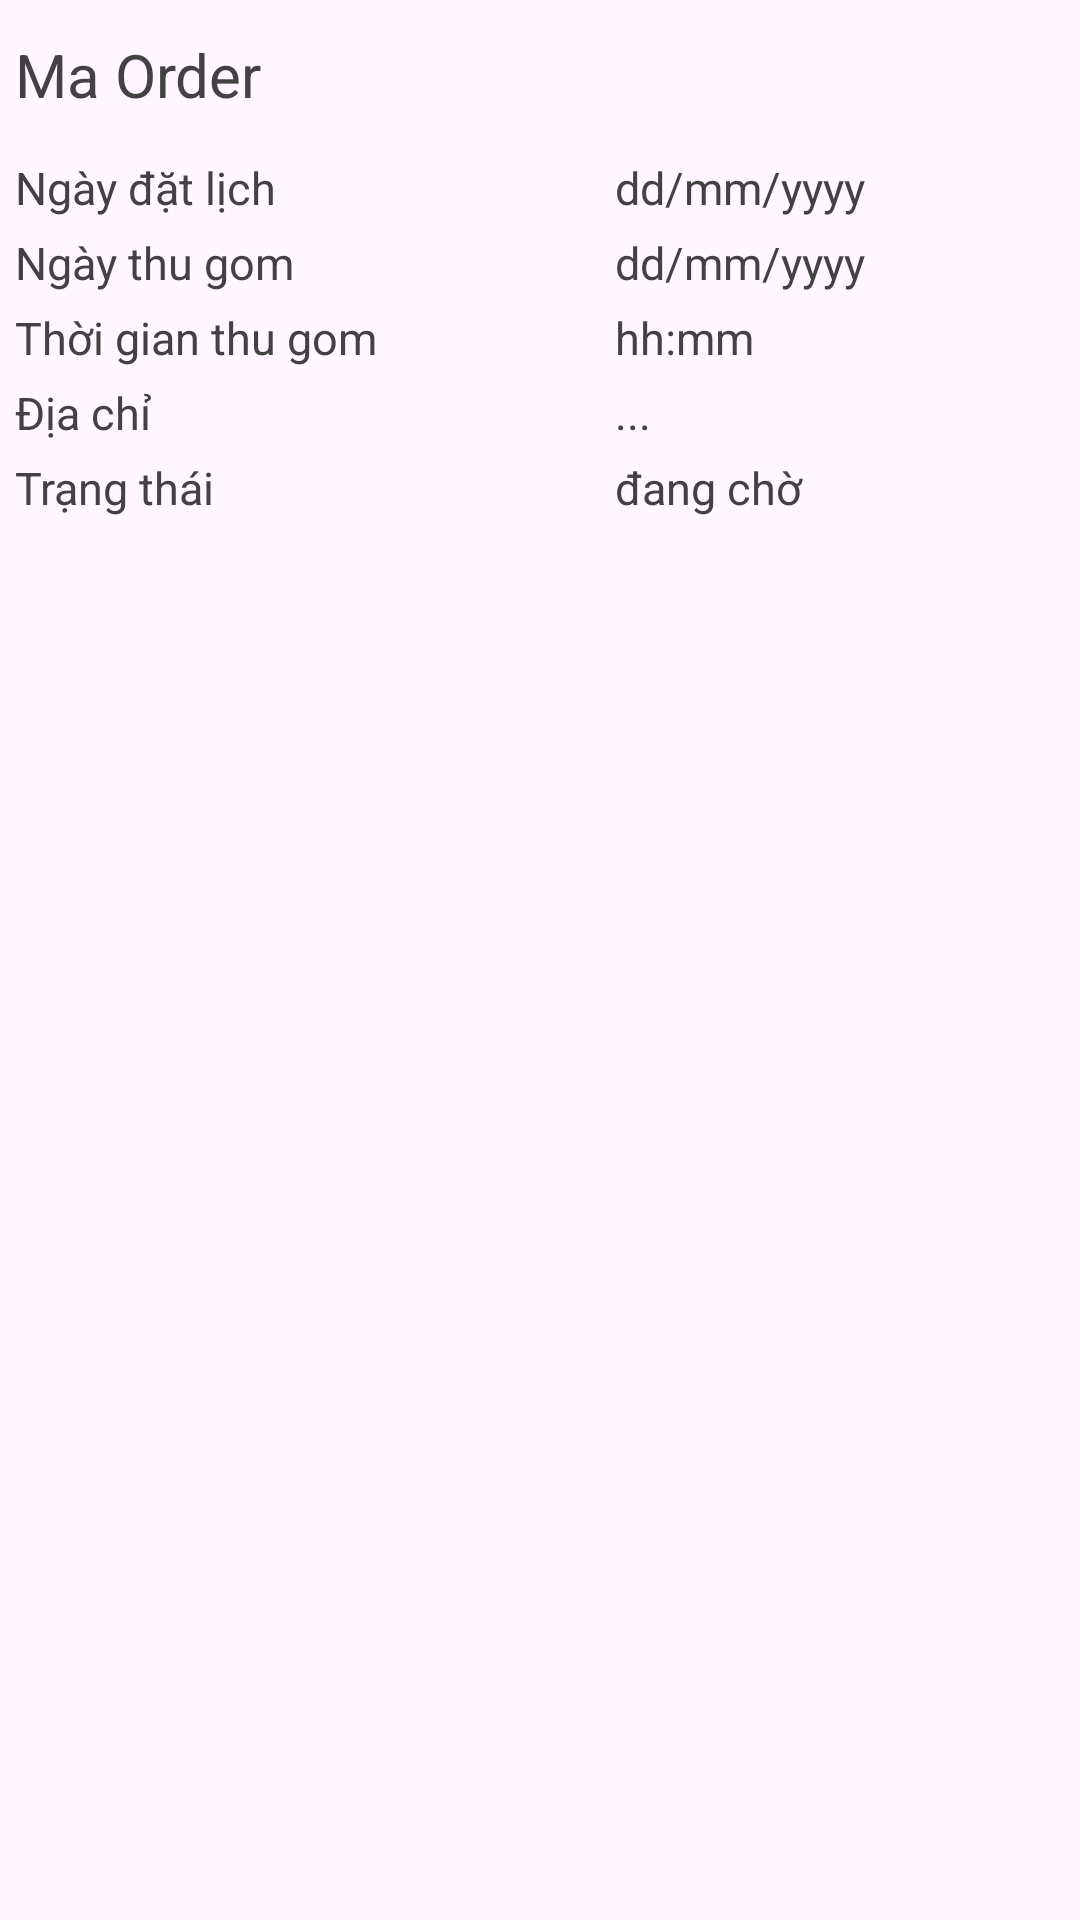

Write the Android layout XML for this screen, with the resource values it uses.
<!-- AndroidManifest.xml: application theme Theme.Exe201 -->
<!-- res/layout/my_order_row.xml -->
<?xml version="1.0" encoding="utf-8"?>
<RelativeLayout xmlns:android="http://schemas.android.com/apk/res/android"
    android:layout_width="match_parent"
    android:layout_height="wrap_content"
    android:layout_marginVertical="10dp">
    <TextView
        android:id="@+id/tvOrderCode"
        android:layout_width="200dp"
        android:layout_height="50dp"
        android:text="Ma Order"
        android:paddingLeft="5dp"
        android:gravity="center_vertical"
        android:textSize="20dp"
        android:textColor="@color/cardview_dark_background"/>
    <LinearLayout
        android:id="@+id/LLCreateDate"
        android:layout_width="match_parent"
        android:layout_height="wrap_content"
        android:layout_below="@+id/tvOrderCode"
        android:orientation="horizontal">
        <TextView
            android:layout_width="200dp"
            android:layout_height="25dp"
            android:text="Ngày đặt lịch"
            android:paddingLeft="5dp"
            android:gravity="center_vertical"
            android:textSize="15sp"
            android:textColor="@color/cardview_dark_background"/>

        <TextView
            android:id="@+id/tvCreateDate"
            android:layout_width="200dp"
            android:layout_height="25dp"
            android:text="dd/mm/yyyy"
            android:paddingLeft="5dp"
            android:gravity="center_vertical"
            android:textSize="15sp"
            android:textColor="@color/cardview_dark_background"/>

    </LinearLayout>
    <LinearLayout
        android:id="@+id/LLOrderDate"
        android:layout_width="match_parent"
        android:layout_height="wrap_content"
        android:layout_below="@+id/LLCreateDate"
        android:orientation="horizontal">
        <TextView
            android:layout_width="200dp"
            android:layout_height="25dp"
            android:text="Ngày thu gom"
            android:paddingLeft="5dp"
            android:gravity="center_vertical"
            android:textSize="15sp"
            android:textColor="@color/cardview_dark_background"/>

        <TextView
            android:id="@+id/tvOrderDate"
            android:layout_width="200dp"
            android:layout_height="25dp"
            android:text="dd/mm/yyyy"
            android:paddingLeft="5dp"
            android:gravity="center_vertical"
            android:textSize="15sp"
            android:textColor="@color/cardview_dark_background"/>

    </LinearLayout>
    <LinearLayout
        android:id="@+id/LLOrderTime"
        android:layout_width="match_parent"
        android:layout_height="wrap_content"
        android:layout_below="@+id/LLOrderDate"
        android:orientation="horizontal">
        <TextView
            android:layout_width="200dp"
            android:layout_height="25dp"
            android:text="Thời gian thu gom"
            android:paddingLeft="5dp"
            android:gravity="center_vertical"
            android:textSize="15sp"
            android:textColor="@color/cardview_dark_background"/>

        <TextView
            android:id="@+id/tvOrderTime"
            android:layout_width="200dp"
            android:layout_height="25dp"
            android:text="hh:mm"
            android:paddingLeft="5dp"
            android:gravity="center_vertical"
            android:textSize="15sp"
            android:textColor="@color/cardview_dark_background"/>

    </LinearLayout>
    <LinearLayout
        android:id="@+id/LLAddress"
        android:layout_width="match_parent"
        android:layout_height="wrap_content"
        android:layout_below="@+id/LLOrderTime"
        android:orientation="horizontal">
        <TextView
            android:layout_width="200dp"
            android:layout_height="25dp"
            android:text="Địa chỉ"
            android:paddingLeft="5dp"
            android:gravity="center_vertical"
            android:textSize="15sp"
            android:textColor="@color/cardview_dark_background"/>

        <TextView
            android:id="@+id/tvAddress"
            android:layout_width="wrap_content"
            android:maxWidth="200dp"
            android:layout_height="wrap_content"
            android:text="..."
            android:paddingLeft="5dp"
            android:gravity="center_vertical"
            android:textSize="15sp"
            android:textColor="@color/cardview_dark_background"/>

    </LinearLayout>
    <LinearLayout
        android:id="@+id/LLStatus"
        android:layout_width="match_parent"
        android:layout_height="wrap_content"
        android:layout_below="@+id/LLAddress"
        android:orientation="horizontal">
        <TextView
            android:layout_width="200dp"
            android:layout_height="25dp"
            android:text="Trạng thái"
            android:paddingLeft="5dp"
            android:gravity="center_vertical"
            android:textSize="15sp"
            android:textColor="@color/cardview_dark_background"/>

        <TextView
            android:id="@+id/tvStatus"
            android:layout_width="200dp"
            android:layout_height="25dp"
            android:text="đang chờ"
            android:paddingLeft="5dp"
            android:gravity="center_vertical"
            android:textSize="15sp"
            android:textColor="@color/cardview_dark_background"/>

    </LinearLayout>

























</RelativeLayout>
<!-- resources referenced by this layout -->
<resources>
  <style name="Theme.Exe201" parent="Base.Theme.Exe201" />
  <style name="Base.Theme.Exe201" parent="Theme.Material3.DayNight.NoActionBar">
          
          
      </style>
</resources>
